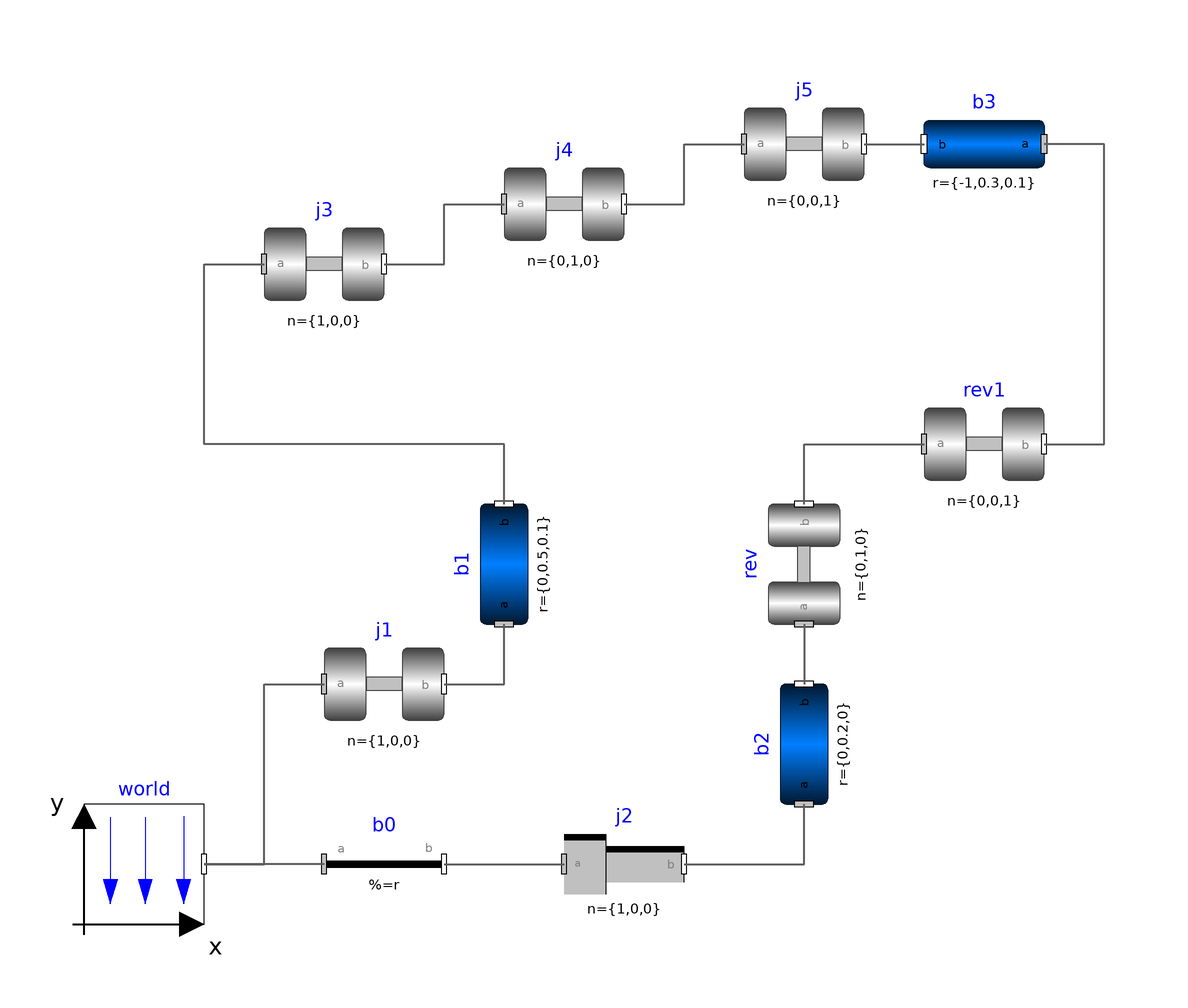

The component connection diagram of the Modelica model below, drawn from its own Placement and Line annotations.

model Fourbar1
  "One kinematic loop with four bars (with only revolute joints; 5 non-linear equations)"
  extends Modelica.Icons.Example;

  output SI.Angle j1_phi "angle of revolute joint j1";
  output SI.Position j2_s "distance of prismatic joint j2";
  output SI.AngularVelocity j1_w "axis speed of revolute joint j1";
  output SI.Velocity j2_v "axis velocity of prismatic joint j2";

  inner Modelica.Mechanics.MultiBody.World world annotation (Placement(
        transformation(extent={{-100,-70},{-80,-50}})));
  Modelica.Mechanics.MultiBody.Joints.Revolute j1(
    n={1,0,0},
    stateSelect=StateSelect.always,
    phi(fixed=true),
    w(displayUnit="deg/s",
      start=5.235987755982989,
      fixed=true))
    annotation (Placement(transformation(extent={{-60,-40},{-40,-20}})));
  Modelica.Mechanics.MultiBody.Joints.Prismatic j2(
    n={1,0,0},
    s(start=-0.2),
    boxWidth=0.05) annotation (Placement(transformation(extent={{-20,-70},{0,-50}})));
  Modelica.Mechanics.MultiBody.Parts.BodyCylinder b1(r={0,0.5,0.1}, diameter=0.05)
    annotation (Placement(transformation(
        origin={-30,-10},
        extent={{-10,-10},{10,10}},
        rotation=90)));
  Modelica.Mechanics.MultiBody.Parts.BodyCylinder b2(r={0,0.2,0}, diameter=0.05)
    annotation (Placement(transformation(
        origin={20,-40},
        extent={{-10,-10},{10,10}},
        rotation=90)));
  Modelica.Mechanics.MultiBody.Parts.BodyCylinder b3(r={-1,0.3,0.1}, diameter=0.05)
    annotation (Placement(transformation(extent={{60,50},{40,70}})));
  Modelica.Mechanics.MultiBody.Joints.Revolute rev(n={0,1,0})
    annotation (Placement(transformation(
        origin={20,-10},
        extent={{-10,-10},{10,10}},
        rotation=90)));
  Modelica.Mechanics.MultiBody.Joints.Revolute rev1 annotation (Placement(
        transformation(extent={{40,0},{60,20}})));
  Modelica.Mechanics.MultiBody.Joints.Revolute j3(n={1,0,0}) annotation (Placement(
        transformation(extent={{-70,30},{-50,50}})));
  Modelica.Mechanics.MultiBody.Joints.Revolute j4(n={0,1,0}) annotation (Placement(
        transformation(extent={{-30,40},{-10,60}})));
  Modelica.Mechanics.MultiBody.Joints.Revolute j5(n={0,0,1}) annotation (Placement(
        transformation(extent={{10,50},{30,70}})));
  Modelica.Mechanics.MultiBody.Parts.FixedTranslation b0(animation=false, r={1.2,0,0})
    annotation (Placement(transformation(extent={{-60,-70},{-40,-50}})));
equation
  connect(j2.frame_b, b2.frame_a) annotation (Line(
      points={{0,-60},{20,-60},{20,-50}},
      color={95,95,95},
      thickness=0.5));
  connect(j1.frame_b, b1.frame_a) annotation (Line(
      points={{-40,-30},{-30,-30},{-30,-20}},
      color={95,95,95},
      thickness=0.5));
  connect(rev.frame_a, b2.frame_b)
    annotation (Line(
      points={{20,-20},{20,-30}},
      color={95,95,95},
      thickness=0.5));
  connect(rev.frame_b, rev1.frame_a)
    annotation (Line(
      points={{20,0},{20,10},{40,10}},
      color={95,95,95},
      thickness=0.5));
  connect(rev1.frame_b, b3.frame_a) annotation (Line(
      points={{60,10},{70,10},{70,60},{60,60}},
      color={95,95,95},
      thickness=0.5));
  connect(world.frame_b, j1.frame_a) annotation (Line(
      points={{-80,-60},{-70,-60},{-70,-30},{-60,-30}},
      color={95,95,95},
      thickness=0.5));
  connect(b1.frame_b, j3.frame_a) annotation (Line(
      points={{-30,0},{-30,10},{-80,10},{-80,40},{-70,40}},
      color={95,95,95},
      thickness=0.5));
  connect(j3.frame_b, j4.frame_a) annotation (Line(
      points={{-50,40},{-40,40},{-40,50},{-30,50}},
      color={95,95,95},
      thickness=0.5));
  connect(j4.frame_b, j5.frame_a)
    annotation (Line(
      points={{-10,50},{0,50},{0,60},{10,60}},
      color={95,95,95},
      thickness=0.5));
  connect(j5.frame_b, b3.frame_b) annotation (Line(
      points={{30,60},{40,60}},
      color={95,95,95},
      thickness=0.5));
  connect(b0.frame_a, world.frame_b)
    annotation (Line(
      points={{-60,-60},{-80,-60}},
      color={95,95,95},
      thickness=0.5));
  connect(b0.frame_b, j2.frame_a)
    annotation (Line(
      points={{-40,-60},{-20,-60}},
      color={95,95,95},
      thickness=0.5));
  j1_phi = j1.phi;
  j2_s = j2.s;
  j1_w = j1.w;
  j2_v = j2.v;
  annotation (
    experiment(StopTime=5),
    Documentation(info="<html>
<p>
This is a simple kinematic loop consisting of 6 revolute joints, 1 prismatic joint
and 4 bars that is often used as basic constructing unit in mechanisms.
This example demonstrates that usually no particular knowledge
of the user is needed to handle kinematic loops.
Just connect the joints and bodies together according
to the real system. In particular <strong>no</strong> cut-joints or a spanning tree has
to be determined. In this case, the initial condition of the angular velocity
of revolute joint j1 is set to 300 deg/s in order to drive this loop.
</p>

<img src=\"modelica://Modelica/Resources/Images/Mechanics/MultiBody/Examples/Loops/Fourbar1.png\" alt=\"model Examples.Loops.Fourbar1\">
</html>"));
end Fourbar1;